Dataset: roi_masks (GitHub, Edgar-Del/brain_watermark). Classes: glioma, meningioma, no tumor, pituitary tumor.

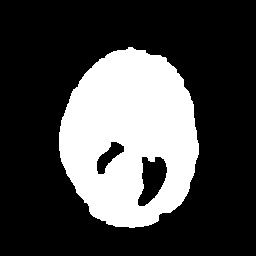
Label: meningioma

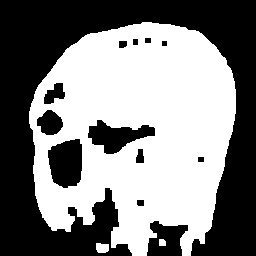
Label: glioma

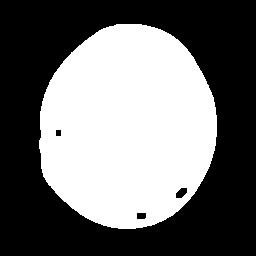
Label: glioma

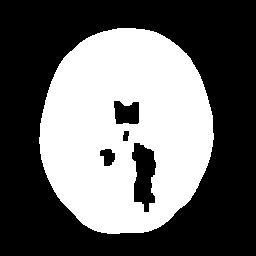
Label: no tumor

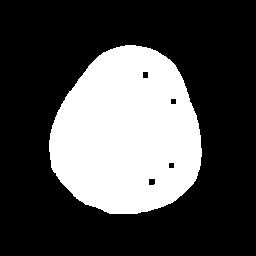
Label: meningioma

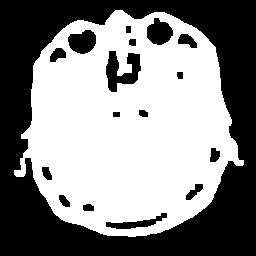
Label: pituitary tumor
